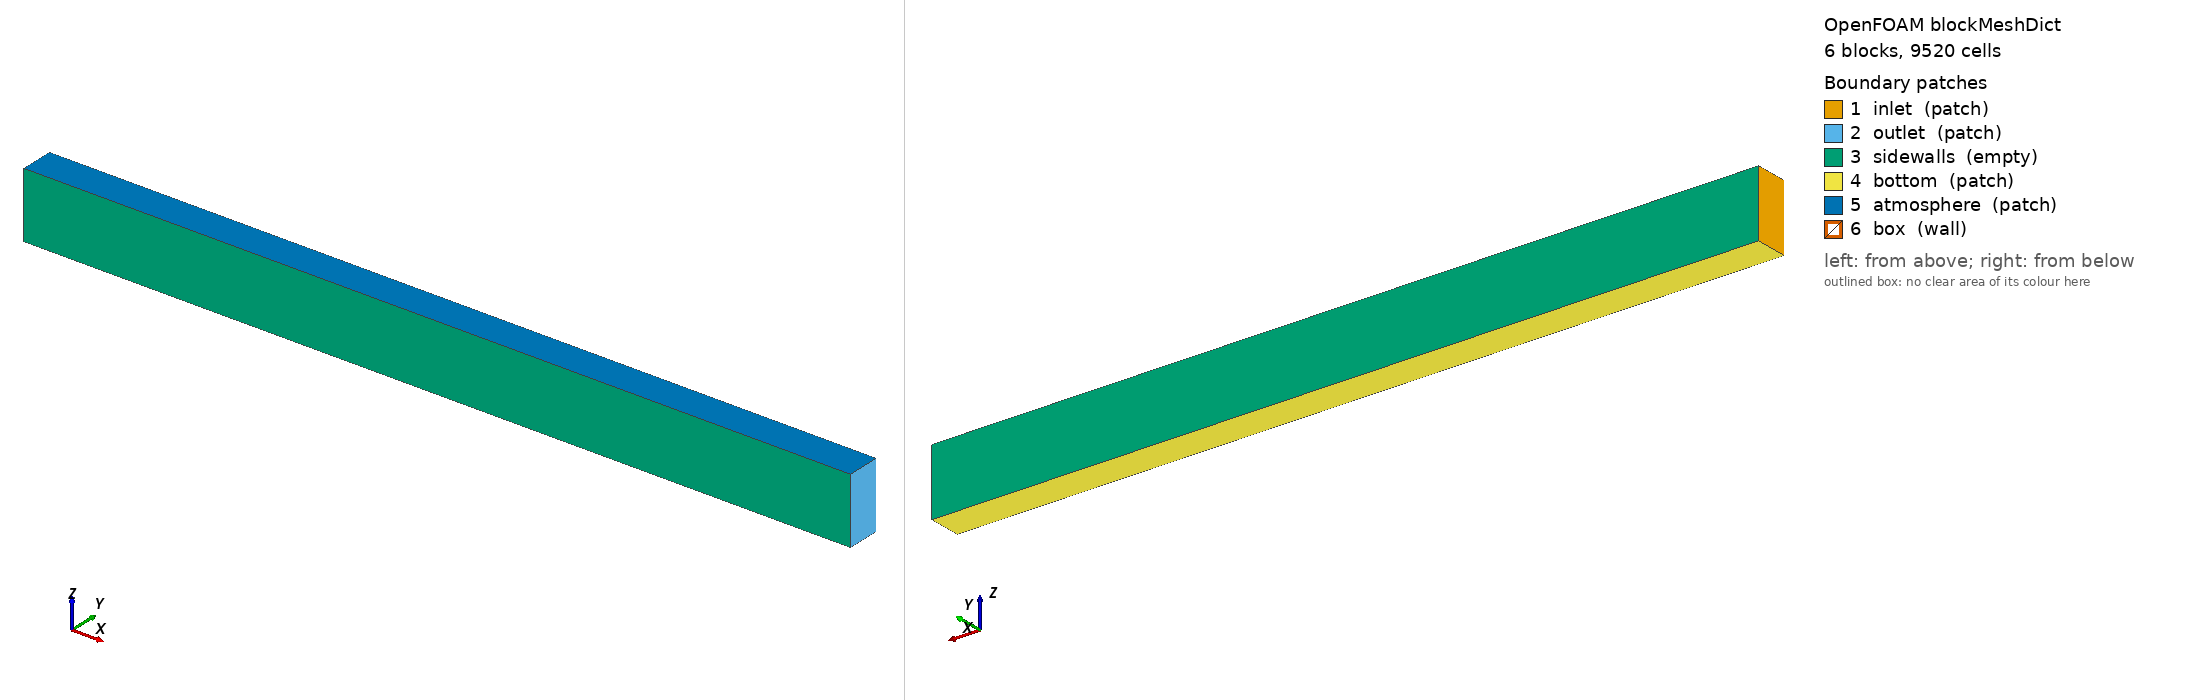

OpenFOAM case: the mesh blockMesh builds from blockMeshDict, 6 block(s), 9520 cells. Boundary patches (legend numbers): 1 inlet (patch), 2 outlet (patch), 3 sidewalls (empty), 4 bottom (patch), 5 atmosphere (patch), 6 box (wall). Left view from above one corner, right view from below the opposite corner. Boundary conditions: 0 field file(s) under 0/; 0 of 6 drawn patches have an entry in a shipped field file.

=== system/blockMeshDict ===
/*--------------------------------*- C++ -*----------------------------------*\
| =========                 |                                                 |
| \\      /  F ield         | OpenFOAM: The Open Source CFD Toolbox           |
|  \\    /   O peration     | Version:  5                                     |
|   \\  /    A nd           | Web:      www.OpenFOAM.org                      |
|    \\/     M anipulation  |                                                 |
\*---------------------------------------------------------------------------*/
FoamFile
{
    version     2.0;
    format      ascii;
    class       dictionary;
    object      blockMeshDict;
}
// * * * * * * * * * * * * * * * * * * * * * * * * * * * * * * * * * * * * * //

// Course mesh: 1/20 of the cells of the FloatStepper tutorial (Day 2 BestSetup).
// dx = 0.025 m for x = -2 .. 5 m (inlet, box, gauges), 0.05 m for x = 5 .. 8 m (outlet);
// dz = 0.02 m for z = 0.2 .. 0.6 m (free surface, box), 0.05 m below and above.
// Day 1 cases 04 / 05 and the Day 2 cases use this same mesh, so that they have the same wave.
// If you change it, keep the box edges on cell faces.

scale 1;

vertices
(
    (-2 -0.2 0)  // 0
    (-2 0.2 0)  // 1
    (5 -0.2 0)  // 2
    (5 0.2 0)  // 3
    (8 -0.2 0)  // 4
    (8 0.2 0)  // 5
    (-2 -0.2 0.2)  // 6
    (-2 0.2 0.2)  // 7
    (5 -0.2 0.2)  // 8
    (5 0.2 0.2)  // 9
    (8 -0.2 0.2)  // 10
    (8 0.2 0.2)  // 11
    (-2 -0.2 0.6)  // 12
    (-2 0.2 0.6)  // 13
    (5 -0.2 0.6)  // 14
    (5 0.2 0.6)  // 15
    (8 -0.2 0.6)  // 16
    (8 0.2 0.6)  // 17
    (-2 -0.2 0.8)  // 18
    (-2 0.2 0.8)  // 19
    (5 -0.2 0.8)  // 20
    (5 0.2 0.8)  // 21
    (8 -0.2 0.8)  // 22
    (8 0.2 0.8)  // 23
);

blocks
(
    hex (0 2 3 1 6 8 9 7) (280 1 4) simpleGrading (1 1 1)
    hex (2 4 5 3 8 10 11 9) (60 1 4) simpleGrading (1 1 1)
    hex (6 8 9 7 12 14 15 13) (280 1 20) simpleGrading (1 1 1)
    hex (8 10 11 9 14 16 17 15) (60 1 20) simpleGrading (1 1 1)
    hex (12 14 15 13 18 20 21 19) (280 1 4) simpleGrading (1 1 1)
    hex (14 16 17 15 20 22 23 21) (60 1 4) simpleGrading (1 1 1)
);

edges
(
);

boundary
(
    inlet
    {
        type patch;
        faces
        (
            (1 0 6 7)
            (7 6 12 13)
            (13 12 18 19)
        );
    }
    outlet
    {
        type patch;
        faces
        (
            (5 11 10 4)
            (11 17 16 10)
            (17 23 22 16)
        );
    }
    sidewalls
    {
        type empty;
        faces
        (
            (0 2 8 6)
            (1 7 9 3)
            (2 4 10 8)
            (3 9 11 5)
            (6 8 14 12)
            (7 13 15 9)
            (8 10 16 14)
            (9 15 17 11)
            (12 14 20 18)
            (13 19 21 15)
            (14 16 22 20)
            (15 21 23 17)
        );
    }
    bottom
    {
        type patch;
        faces
        (
            (0 1 3 2)
            (2 3 5 4)
        );
    }
    atmosphere
    {
        type patch;
        faces
        (
            (18 20 21 19)
            (20 22 23 21)
        );
    }
    box
    {
        type wall;
        faces
        (
        );
    }
);

mergePatchPairs
(
);

// ************************************************************************* //


=== system/controlDict ===
/*---------------------------------------------------------------------------*\
| =========                 |                                                 |
| \\      /  F ield         | OpenFOAM: The Open Source CFD Toolbox           |
|  \\    /   O peration     | Version:  1.3                                   |
|   \\  /    A nd           | Web:      http://www.openfoam.org               |
|    \\/     M anipulation  |                                                 |
\*---------------------------------------------------------------------------*/
FoamFile
{
    version         2.0;
    format          ascii;
    location        "system";
    class           dictionary;
    object          controlDict;
}

// * * * * * * * * * * * * * * * * * * * * * * * * * * * * * * * * * * * * * //

application     floatStepperWaveIsoFoam;

startFrom       latestTime;

startTime       0.0;

stopAt          endTime;

endTime         12;

deltaT          0.001;

writeControl    adjustable;

writeInterval   0.1;

purgeWrite      0;

writeFormat     ascii;

writePrecision  6;

writeCompression on;

timeFormat      general;

timePrecision   6;

runTimeModifiable yes;

adjustTimeStep  yes;

maxCo           0.5;
maxAlphaCo	    0.5;

maxDeltaT       0.005;      // the box is almost at rest before the waves arrive

// ************************************************************************* //
libs            ( "libwaves2Foam.so" "libfloaterMotion.so" );

functions
{
    floaterMotion
    {
        type            floaterStateWriter;
        libs            ( floaterStateWriter );
        writeControl    timeStep;
        writeInterval   1;
        classicWriteFormat false;
        bodyName        myBox;
    }

    addedMass
    {
        type           addedMassWriter;
        libs           (addedMassWriter);
        writeControl   timeStep;
        writeInterval  1;
        bodyName        myBox;
    }

    surfaceElevation
    {
        type            surfaceElevation;
        libs            ( "libwaves2Foam.so" "libwaves2FoamSampling.so" );
        writeControl    runTime;
        writeInterval   0.02;
        setFormat       raw;
        interpolationScheme cellPointFace;
        fields          (alpha.water);
        sets
        (
            gauge_0
            {
                type    face;
                axis    z;
                start   (-1.0001 0.0001 0.001);
                end     (-1.0001 0.0001 0.799);
                nPoints 100;
            }
            gauge_1
            {
                type    face;
                axis    z;
                start   (1.5001 0.0001 0.001);
                end     (1.5001 0.0001 0.799);
                nPoints 100;
            }
            gauge_2
            {
                type    face;
                axis    z;
                start   (1.0001 0.0001 0.001);
                end     (1.0001 0.0001 0.799);
                nPoints 100;
            }
            gauge_3
            {
                type    face;
                axis    z;
                start   (3.0001 0.0001 0.001);
                end     (3.0001 0.0001 0.799);
                nPoints 100;
            }
            gauge_4
            {
                type    face;
                axis    z;
                start   (4.0001 0.0001 0.001);
                end     (4.0001 0.0001 0.799);
                nPoints 100;
            }
            gauge_5
            {
                type    face;
                axis    z;
                start   (4.9999 0.0001 0.001);
                end     (4.9999 0.0001 0.799);
                nPoints 100;
            }
        );
    }
}
